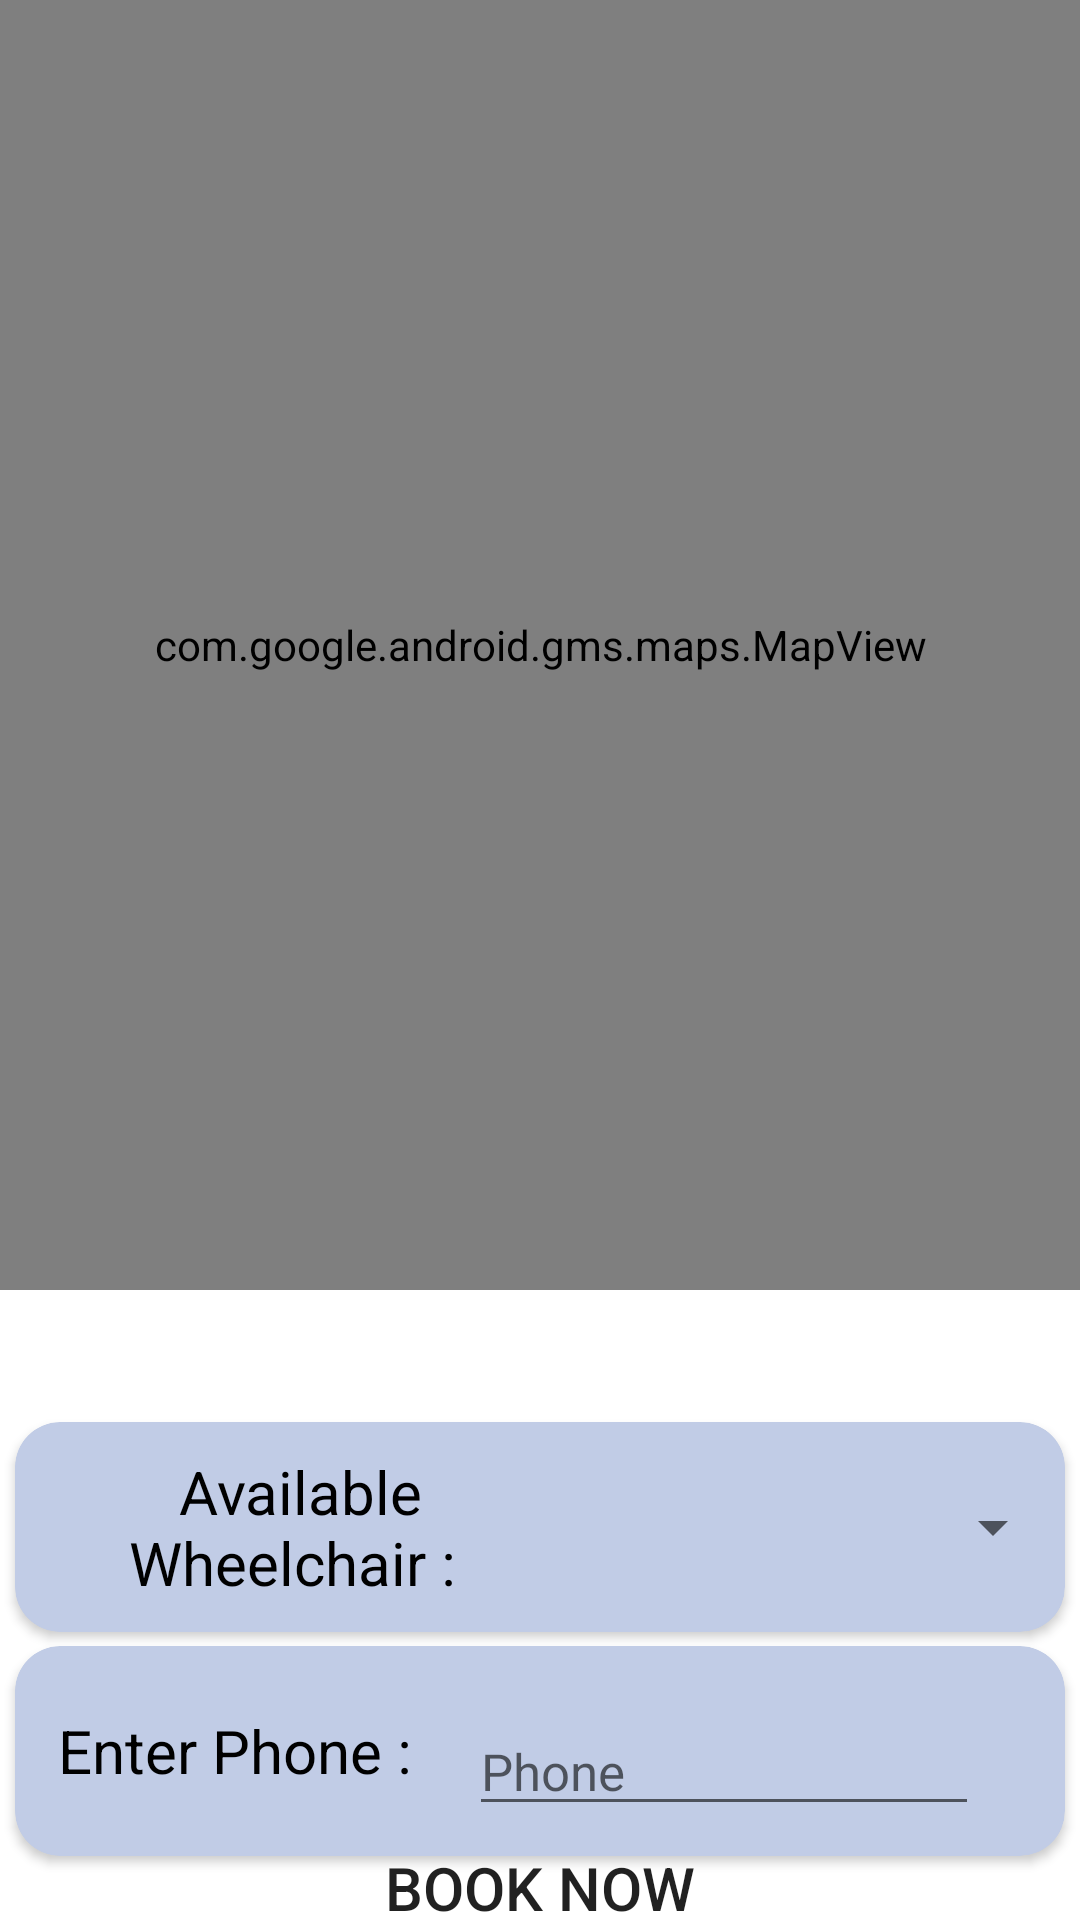

Write the Android layout XML for this screen, with the resource values it uses.
<!-- AndroidManifest.xml: application theme Theme.SmartWheelchair -->
<!-- res/layout/activity_search_wheel_chair.xml -->
<?xml version="1.0" encoding="utf-8"?>
<androidx.constraintlayout.widget.ConstraintLayout xmlns:map="http://schemas.android.com/apk/res-auto"
    xmlns:tools="http://schemas.android.com/tools"
    android:layout_width="match_parent"
    android:layout_height="match_parent"
    android:background="@color/white"
    xmlns:android="http://schemas.android.com/apk/res/android">


    
    
    
    
    
    
    
    
    
    
    
    


    <com.google.android.gms.maps.MapView
        android:id="@+id/map"
        android:layout_width="match_parent"
        android:layout_height="430dp"
        map:layout_constraintBottom_toBottomOf="parent"
        map:layout_constraintEnd_toEndOf="parent"
        map:layout_constraintHorizontal_bias="0.0"
        map:layout_constraintStart_toStartOf="parent"
        map:layout_constraintTop_toTopOf="parent"
        map:layout_constraintVertical_bias="0.0"
        tools:context=".SearchWheelchair" />

    <androidx.cardview.widget.CardView
        android:id="@+id/avail"
        android:layout_width="350dp"
        android:layout_height="70dp"
        android:layout_marginTop="44dp"
        android:backgroundTint="#C1CCE6"
        map:cardCornerRadius="15dp"
        map:layout_constraintEnd_toEndOf="parent"
        map:layout_constraintHorizontal_bias="0.491"
        map:layout_constraintStart_toStartOf="parent"
        map:layout_constraintTop_toBottomOf="@+id/map">

        <LinearLayout
            android:layout_width="match_parent"
            android:layout_height="match_parent"
            android:orientation="horizontal"
            android:weightSum="2">

            <TextView
                android:layout_width="wrap_content"
                android:layout_height="wrap_content"
                android:layout_gravity="center_vertical"
                android:layout_weight="1"
                android:fontFamily="sans-serif"
                android:gravity="center"
                android:text="Available Wheelchair : "
                android:textColor="@color/black"
                android:textSize="20sp" />

            <Spinner
                android:id="@+id/allWheelchair"
                android:layout_width="170dp"
                android:layout_height="wrap_content"
                android:layout_gravity="center_vertical"
                android:layout_weight="1"
                android:gravity="center" />

        </LinearLayout>


    </androidx.cardview.widget.CardView>

    <androidx.cardview.widget.CardView
        android:id="@+id/cardView5"
        android:layout_width="350dp"
        android:layout_height="70dp"
        android:backgroundTint="#C1CCE6"
        map:cardCornerRadius="15dp"
        map:layout_constraintBottom_toBottomOf="parent"
        map:layout_constraintEnd_toEndOf="@+id/avail"
        map:layout_constraintStart_toStartOf="@+id/avail"
        map:layout_constraintTop_toBottomOf="@+id/avail"
        map:layout_constraintVertical_bias="0.179">

        <LinearLayout
            android:layout_width="match_parent"
            android:layout_height="match_parent"
            android:orientation="horizontal"
            android:weightSum="2">

            <TextView
                android:layout_width="wrap_content"
                android:layout_height="wrap_content"
                android:layout_gravity="center_vertical"
                android:layout_weight="1"
                android:fontFamily="sans-serif"
                android:gravity="center"
                android:text="Enter Phone : "
                android:textColor="@color/black"
                android:textSize="20sp" />

            <EditText
                android:layout_width="170dp"
                android:layout_height="wrap_content"
                android:layout_gravity="bottom"
                android:layout_marginBottom="5dp"
                android:fontFamily="sans-serif"
                android:hint="Phone"
                android:inputType="phone"
                android:textSize="17sp" />


        </LinearLayout>


    </androidx.cardview.widget.CardView>

    <androidx.appcompat.widget.AppCompatButton
        android:id="@+id/book"
        android:layout_width="200dp"
        android:layout_height="40dp"
        android:background="@drawable/book_back"
        android:fontFamily="sans-serif-medium"
        android:text="Book Now"
        android:textSize="20sp"
        map:layout_constraintBottom_toBottomOf="parent"
        map:layout_constraintEnd_toEndOf="parent"
        map:layout_constraintStart_toStartOf="parent"
        map:layout_constraintTop_toBottomOf="@+id/cardView5" />


</androidx.constraintlayout.widget.ConstraintLayout>
<!-- resources referenced by this layout -->
<resources>
  <style name="Theme.SmartWheelchair" parent="Theme.MaterialComponents.DayNight.NoActionBar">
          
          <item name="colorPrimary">@color/purple_500</item>
          <item name="colorPrimaryVariant">@color/purple_700</item>
          <item name="colorOnPrimary">@color/white</item>
          
          <item name="colorSecondary">@color/teal_200</item>
          <item name="colorSecondaryVariant">@color/teal_700</item>
          <item name="colorOnSecondary">@color/black</item>
          
          <item name="android:statusBarColor">?attr/colorPrimaryVariant</item>
          
      </style>
  <!-- not gathered from this repository: default colours our renderer supplied (Android Studio template values) -->
  <color name="purple_500">#FF6200EE</color>
  <color name="purple_700">#FF3700B3</color>
  <color name="teal_200">#FF03DAC5</color>
  <color name="teal_700">#FF018786</color>
  <color name="black">#FF000000</color>
  <color name="white">#FFFFFFFF</color>
</resources>
